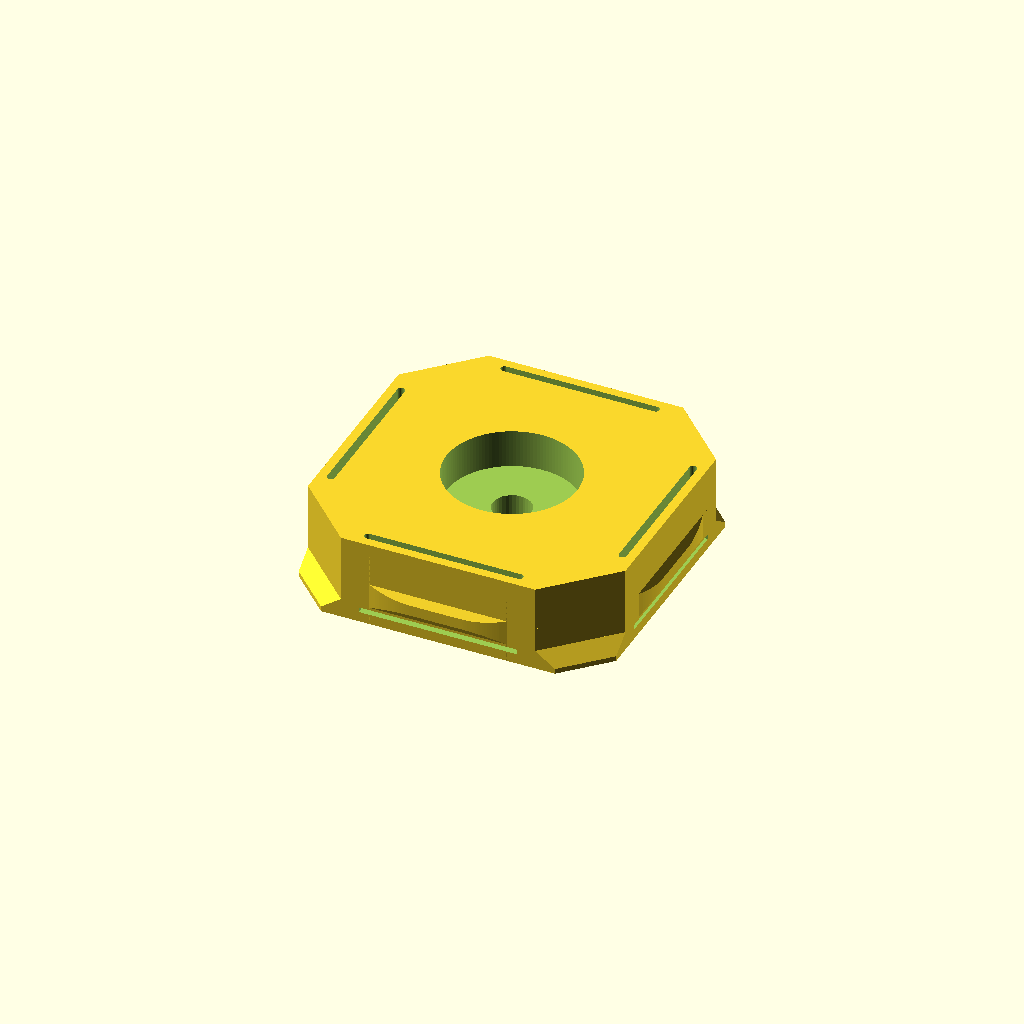
Cell 1: the model at its default parameters.
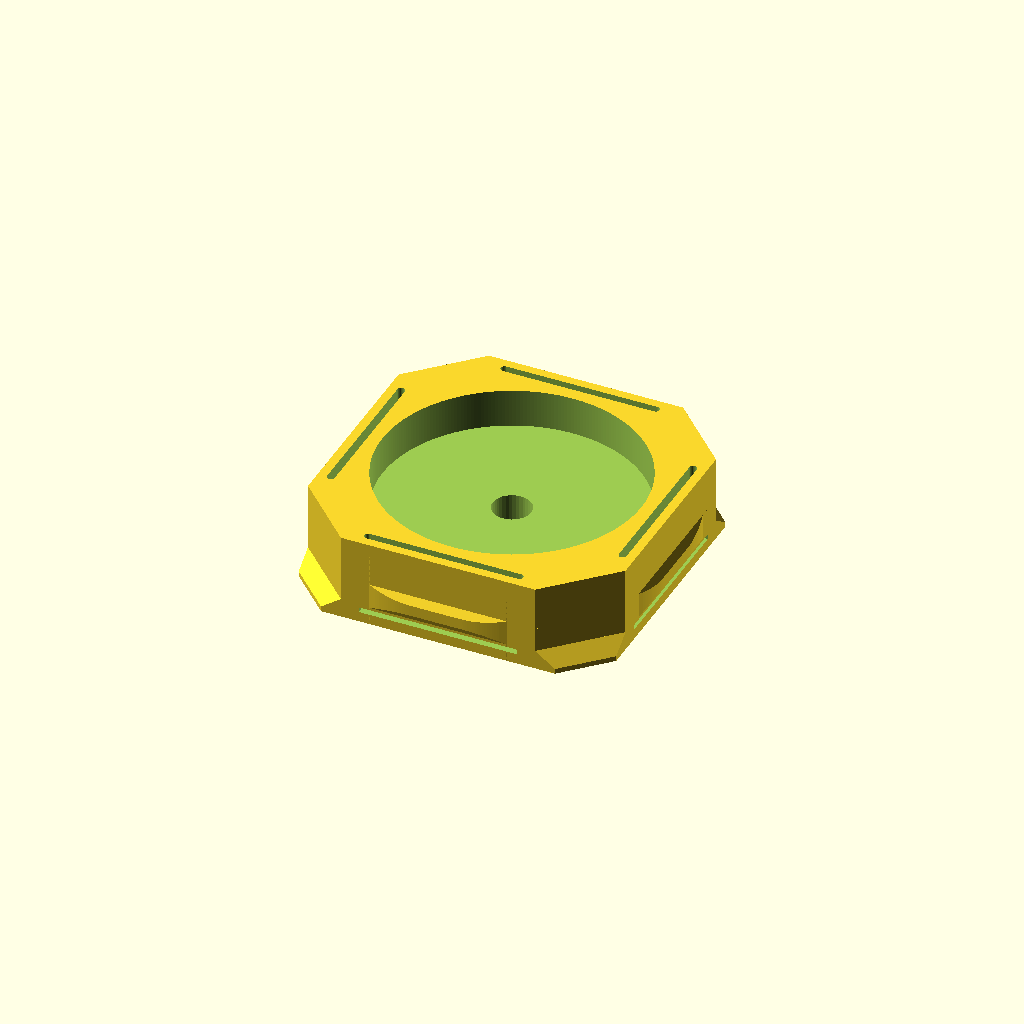
Cell 2 — magnet_d set to 20, the other parameters unchanged.
All cells are drawn from one camera (rotation 55°, 0°, 25°, orthographic, colour scheme Cornfield), so only the parameter changes between them.
The OpenSCAD source (opengrid_magnet_snap/opengrid_magnet_snap_back.scad):
// SPDX-License-Identifier: CC-BY-4.0
// SPDX-FileCopyrightText: 2026 Todd Sayre
// SPDX-FileCopyrightText: openGrid snap profile — David D, CC BY 4.0,
// via mitufy/opengrid-projects, CC BY 4.0. See the header below.
// ============================================================
// openGrid magnet snap, back face — a full-thickness snap
// carrying a disc magnet in a blind bore.
//
// THIS IS THE VARIANT WHOSE MAGNET IS ON THE BACK FACE: the
// narrow end of the shank, which is the end that runs into the
// tile and comes to rest against whatever the tile is mounted
// on. Its sibling opengrid_magnet_snap_front.scad puts the
// magnet on the front instead, facing you.
//
// This is the one that sticks a tile to steel, because its
// magnet is on the face the steel is against.
//
// FRONT AND BACK, ON A SNAP, MEAN THE WIDE END AND THE NARROW
// END. Every feature a full snap has sits in its first 3.4 mm:
// the corner ears at the face itself, the nubs just behind
// them. The remaining 3.4 mm is plain shank. The shank is what
// goes into the tile, so the wide end stays on the side you
// pushed from and faces you — the front — while the narrow end
// runs away from you toward whatever the tile is mounted on —
// the back. Measured on the mesh, the front reaches 15.4 mm
// from the axis at the ears and the shank only 14.53 mm.
//
// A Heavy tile is 13.6 mm, twice a regular one, and is built to
// take a full 6.8 mm snap in each face. That is why it has two
// fronts and no back: both snaps present their ears outward and
// their shanks meet in the middle. Cells fitted from one side
// only are still half empty from the other.
//
// openGrid snaps normally present a connector on their front
// face: threads, an openConnect head, a zip tie bail. This one
// presents a magnet instead. Drop it into any cell of a regular
// 6.8 mm board, or either face of a 13.6 mm Heavy one, and that
// cell becomes a magnetic pad, so the board can hang off any
// steel surface with no fastener and no adhesive.
//
// It exists to hang an openGrid tile under the top plate of a
// steel speaker stand, where the tile carries an Underware
// cable channel. The cells that are not doing cable duty become
// magnets, and the tile holds itself up.
//
// THIS VARIANT GETS ITS PRINT ORIENTATION FOR FREE. The bore
// has to open upward, because a 10.2 mm circular ceiling is not
// something to bridge. The bore is on the back face, so the
// back face goes up — and that is the same way up the snap
// wanted anyway, because the relief slots that free the four
// arms open out of the back face and so have no roof at all
// this way round. Nothing in the part is left hanging.
//
// The front variant gets no such luck. Its bore and its slots
// want opposite ends up, and it ships four flat 0.6 mm roofs as
// a result. If either variant would do the job, use this one.
//
// An optional hole runs from the floor of the bore out through
// the front face. It vents the bore, so cyanoacrylate cannot
// hydraulic-lock against the magnet and push it back out while
// it cures; it pushes a magnet out again if one has to come
// apart; and it passes a fastener, so the magnet can be a
// bolted pot magnet rather than a plain disc. Set through_hole
// false when the magnet is going on with an adhesive dot, which
// needs no vent and leaves a tidier face.
//
// Polarity does not matter. These stick to steel, not to each
// other, so a snap fitted the other way round holds exactly as
// well.
//
// THE SNAP PROFILE IS NOT ORIGINAL WORK, AND THIS NOTICE IS A
// LICENCE CONDITION RATHER THAN A COURTESY. It is the openGrid
// standard snap, reproduced here from mitufy's parametric
// generator so that this file can stand alone:
//   https://github.com/mitufy/opengrid-projects  (CC BY 4.0)
// openGrid itself is by David D — https://www.opengrid.world
// (CC BY 4.0). Both licences require that the profile be
// attributed and that modification be stated, so: the profile
// as used here IS MODIFIED, in the one way described below.
// Keep this block with the file.
// The dimensions in the openGrid interface block below are that
// standard. They are not tuning knobs and changing one makes a
// snap that does not fit a board.
//
// ONE THING HERE DEPARTS FROM THE STANDARD, AND IT IS HIDDEN.
// The official snap's relief groove has a flat roof, which is a
// 90 deg ceiling whichever way up the snap is printed. Here that
// roof is a gable instead. The change is entirely inboard of the
// face plane — the groove's mouth is still the standard 0.4 mm
// tall by 0.8 mm deep, so a board cannot tell the difference —
// and it takes about 2 cubic mm out of each arm root, in a
// pocket that exists to be empty.
//
// PRINT NOTES:
// - PETG, PLA or ASA, no supports needed.
// - Print as modeled, front face down. The worst overhang is then
//   45 deg, at the groove gable, with the nub faces behind it at
//   35 deg. Flipped, the relief slots turn into flat 90 deg
//   ceilings 12.4 mm across, so do not let the slicer lay it the
//   other way up.
// - 4 perimeters, 30% infill or more. The four arms are what
//   the snap fit lives in and they are thin.
// - No brim needed, but the ears are the only thing touching
//   the plate at full width — make sure the first layer is
//   properly squished or they will lift.
// - Drop the magnet in after printing, bore side up. With the
//   through hole on, wick a little thin CA down it from the ear
//   side rather than puddling glue in the bore. With it off,
//   use an adhesive dot: a blind bore has nowhere to vent, and
//   a slug of CA under a disc will lift it back out.
// - Fit the snap to the board from the working-face side, the
//   same way any openGrid snap goes in. The ears pass the cell
//   and spring out behind it.
// ============================================================

// MARK: Dimensions

// Measure the magnets you have
magnet_d = 10; // mm
magnet_h = 3; // mm

// MARK: Tuning

magnet_fit = 0.2; // mm, on the diameter for a slip fit
magnet_recess = 0; // mm, below the face; negative stands it proud
// (Never press-fit a plated magnet: chipped plating breaks the bond)

// Hole from the bore out the front face
through_hole = true;
through_hole_d = 3; // mm, clears an M3
// (Vents glue and pushes a magnet out; turn off for an adhesive dot)

// MARK: openGrid Interface

// Reproduced from mitufy's generator, for a 28 mm pitch board
snap_thickness = 6.8; // Full snap: a regular board's thickness, half a Heavy one's
snap_across_flats = 24.8; // Body width across its flat faces
snap_corner_chamfer = 2.7 * sqrt(2) + 1; // Leg of the 45 deg corner chamfer

ear_height = 1.5; // How tall each corner ear is
ear_reach = 1.1; // How far an ear stands off its chamfer face
ear_tip_height = 0.4; // Height of the ear's full-reach tip, before the 45 deg taper

nub_height = 2; // How tall each face nub is
nub_reach = 0.4; // How far a nub stands off its face
nub_base_width = 10.8; // Nub width where it leaves the face
nub_tip_width = 6.8; // Nub width at full reach, before the tip rounding
nub_tip_radius = 15; // Rounding blending the nub tip into its sides
nub_face_angle = 35; // Nub top and bottom faces, degrees from vertical
nub_offset_to_front = 1.4; // Gap between the nub and the front face

slot_length = 12.4; // Length of the relief slot that frees each arm
slot_width = 0.6; // Radial width of the relief slot
slot_wall = 0.7; // Material left outboard of the slot — this is the arm
slot_offset_to_front = 0.6; // How far the slot stops short of the front face

groove_length = 12.4; // Length of the shallow groove above each slot
groove_depth = 0.8; // How far the groove cuts into the face
groove_height = 0.4; // Height of the groove
groove_offset_to_front = 0.8; // How far the groove sits from the front face
// (The standard, not knobs: change one and the snap stops fitting a board)

// MARK: Derived

half_flat = snap_across_flats / 2;
octagon_x = half_flat - snap_corner_chamfer; // Where a chamfer meets a flat

// Distance from the axis out to a chamfer face, which is where an ear stands
chamfer_face = (half_flat + octagon_x) / sqrt(2);

ear_base_width = snap_corner_chamfer * sqrt(2); // Ear width at the chamfer face
ear_tip_width = ear_base_width - 2 * ear_reach; // 45 deg taper on each side
ear_taper = ear_height - ear_tip_height; // Vertical run of the 45 deg underside

// A nub's top and bottom close in as it reaches out, so its tip is shorter
// than its base
nub_tip_height = nub_height - 2 * nub_reach / tan(nub_face_angle);

// How fast a nub's sides close in, as lateral run per unit of reach
nub_side_slope = (nub_base_width - nub_tip_width) / 2 / nub_reach;

// The tip rounding is one arc tangent to both the tip face and the sloped
// side. Tangency to the tip face puts its centre a full radius back; tangency
// to the side then fixes the centre laterally, so the arc cannot float free
// of either face whatever radius is asked for
nub_arc_reach = nub_reach - nub_tip_radius;
nub_arc_x = nub_base_width / 2 - nub_side_slope * nub_arc_reach - nub_tip_radius * sqrt(1 + nub_side_slope * nub_side_slope);
nub_arc_sweep = atan2(1, nub_side_slope); // Where the arc leaves the side

nub_bottom = nub_offset_to_front; // Front face is the datum, and it is on the plate
nub_centre_z = nub_bottom + nub_height / 2;

bore_d = magnet_d + magnet_fit;
bore_depth = magnet_h + magnet_recess;
bore_floor = snap_thickness - bore_depth; // Material left under the magnet

$fa = 1;
$fs = 0.25;
eps = 0.01;

// MARK: Checks

assert(bore_floor >= 1.2, "Magnet bore leaves too little floor — use a thinner magnet");
assert(bore_d / 2 < half_flat - slot_wall - slot_width, "Magnet bore breaks into the relief slots — use a smaller magnet");
assert(!through_hole || through_hole_d < bore_d, "Through hole is wider than the magnet bore");

// magnet_recess going negative stands the magnet proud, which is a legitimate
// thing to want, but the bore still has to hold it. Half the disc buried is
// the point where the pocket stops being a pocket
assert(bore_depth >= magnet_h / 2, "Magnet stands more than half proud — the bore cannot hold it");

// The ear underside runs ear_reach outward while rising ear_taper, so it is
// 45 deg exactly when the two agree. Assert it rather than trusting the two
// knobs to stay in step, since an ear that tapers slower than this hangs
assert(ear_taper == ear_reach, "Ear underside is no longer 45 deg — ear_height minus ear_tip_height must equal ear_reach");
assert(nub_face_angle <= 45, "Nub faces are past 45 deg from vertical");

echo(str("Body: ", snap_across_flats, " mm across flats, ", snap_thickness, " mm thick"));
echo(str("Ear reach past the chamfer face at radius ", chamfer_face, ": ", ear_reach, " mm"));
echo(str("Nub tip: ", nub_tip_height, " mm tall at ", nub_reach, " mm reach"));
echo(str("Magnet bore: ", bore_d, " mm dia x ", bore_depth, " mm deep"));
echo(str("Floor under the magnet: ", bore_floor, " mm"));
echo(str("Through hole: ", through_hole ? str(through_hole_d, " mm dia") : "none, magnet goes on with adhesive"));

// MARK: Geometry

// Modeled in its print orientation: front face on the plate at z = 0, working
// face and its magnet bore facing up

module body() {
  linear_extrude(height = snap_thickness)
    polygon([
      [half_flat, octagon_x],
      [octagon_x, half_flat],
      [-octagon_x, half_flat],
      [-half_flat, octagon_x],
      [-half_flat, -octagon_x],
      [-octagon_x, -half_flat],
      [octagon_x, -half_flat],
      [half_flat, -octagon_x],
    ]);
}

// One corner ear, standing off the +y chamfer face. Its full-reach tip is the
// face on the plate and it tapers away going up, so it cannot overhang
module corner_ear() {
  hull() {
    translate([-ear_base_width / 2, chamfer_face - eps, 0])
      cube([ear_base_width, eps, ear_height]);
    translate([-ear_tip_width / 2, chamfer_face + ear_reach - eps, 0])
      cube([ear_tip_width, eps, ear_tip_height]);
  }
}

// Half the plan outline of a nub on the +y face, from the buried root round to
// the middle of the tip. Points are [x, y] with y absolute
function nub_half_outline() =
  concat([
    [nub_base_width / 2, half_flat - eps]
  ], [
    for (i = [0:16])
      let (a = nub_arc_sweep * (1 - i / 16))
        [nub_arc_x + nub_tip_radius * sin(a), half_flat + nub_arc_reach + nub_tip_radius * cos(a)]
  ]);

// The nub is the plan outline crossed with a wedge that closes the nub's top
// and bottom in at nub_face_angle as it reaches out. Building it as an
// intersection keeps the two independent: the outline owns the tip rounding,
// the wedge owns the face angle, and neither can distort the other
module nub() {
  intersection() {
    translate([0, 0, -eps])
      linear_extrude(height = snap_thickness + 2 * eps)
        polygon(concat(nub_half_outline(), [
          for (i = [len(nub_half_outline()) - 1:-1:0])
            [-nub_half_outline()[i][0], nub_half_outline()[i][1]]
        ]));
    hull() {
      translate([-snap_across_flats, half_flat - 0.5, nub_centre_z - nub_height / 2])
        cube([2 * snap_across_flats, 0.5, nub_height]);
      translate([-snap_across_flats, half_flat + nub_reach - eps, nub_centre_z - nub_tip_height / 2])
        cube([2 * snap_across_flats, eps, nub_tip_height]);
    }
  }
}

// The slot that frees one arm to flex. It stops short of the front face and runs
// out through the front face, so it has no roof to bridge
module relief_slot() {
  translate([0, half_flat - slot_wall - slot_width / 2, slot_offset_to_front])
    hull() {
      for(s = [-1, 1])
        translate([s * (slot_length - slot_width) / 2, 0, 0])
          cylinder(d = slot_width, h = snap_thickness, $fn = 32);
    }
}

// The relief groove above each slot. Its roof is a gable rather than a flat
// bridge, the same trick the shelf tube anchor's tie channel uses: each slope
// runs half the groove's depth outward while rising the same half, so it is
// 45 deg whatever groove_depth is set to, and no value can turn it back into a
// ceiling. The mouth is untouched — the gable only lifts the hidden interior —
// so the face profile the board sees is still the openGrid standard.
//
// The outboard point rides the same 45 deg line rather than sitting square out
// from the face, which is why it drops by eps as well as stepping out by it.
// Extending it horizontally instead would leave that one facet at 45.7 deg:
// the eps is there to clear the face for a clean cut, and it has no business
// changing the angle it clears it at
module face_groove() {
  groove_top = groove_offset_to_front + groove_height;
  groove_peak = groove_depth / 2;
  rotate([0, 0, 90])
    rotate([90, 0, 0])
      linear_extrude(height = groove_length, center = true)
        polygon([
          [half_flat + eps, groove_offset_to_front],
          [half_flat - groove_depth, groove_offset_to_front],
          [half_flat - groove_depth, groove_top],
          [half_flat - groove_peak, groove_top + groove_peak],
          [half_flat + eps, groove_top - eps],
        ]);
}

module magnet_snap() {
  difference() {
    union() {
      body();
      for(a = [45:90:315])
        rotate([0, 0, a])
          corner_ear();
      for(a = [0:90:270])
        rotate([0, 0, a])
          nub();
    }
    for(a = [0:90:270])
      rotate([0, 0, a]) {
        relief_slot();
        face_groove();
      }
    translate([0, 0, bore_floor])
      cylinder(d = bore_d, h = bore_depth + eps);
    if (through_hole)
      translate([0, 0, -eps])
        cylinder(d = through_hole_d, h = snap_thickness + 2 * eps);
  }
}

magnet_snap();
Parameter table extracted from the source (name, type, default, range or options):
magnet_d: number, default 10
magnet_h: number, default 3
magnet_fit: number, default 0.2
magnet_recess: number, default 0
through_hole: bool, default true
through_hole_d: number, default 3
snap_thickness: number, default 6.8
snap_across_flats: number, default 24.8
ear_height: number, default 1.5
ear_reach: number, default 1.1
ear_tip_height: number, default 0.4
nub_height: number, default 2
nub_reach: number, default 0.4
nub_base_width: number, default 10.8
nub_tip_width: number, default 6.8
nub_tip_radius: number, default 15
nub_face_angle: number, default 35
nub_offset_to_front: number, default 1.4
slot_length: number, default 12.4
slot_width: number, default 0.6
slot_wall: number, default 0.7
slot_offset_to_front: number, default 0.6
groove_length: number, default 12.4
groove_depth: number, default 0.8
groove_height: number, default 0.4
groove_offset_to_front: number, default 0.8
eps: number, default 0.01
